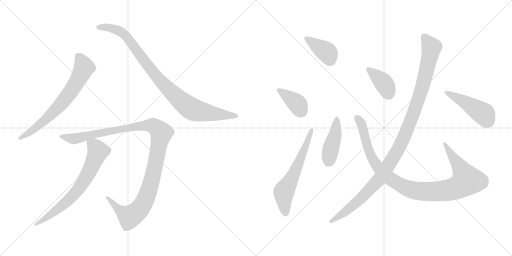
t = 0.00 s
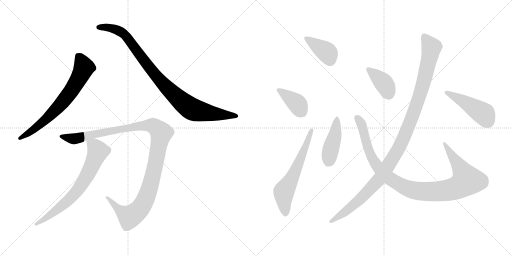
t = 1.97 s
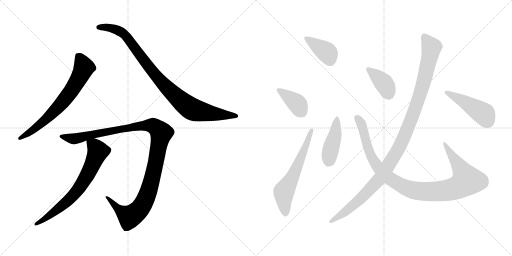
t = 3.93 s
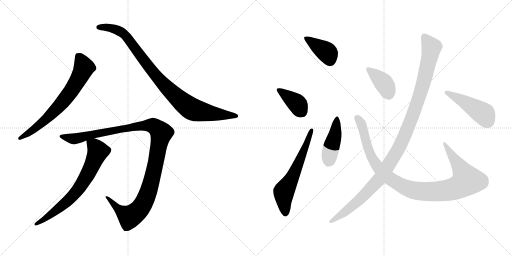
t = 5.90 s
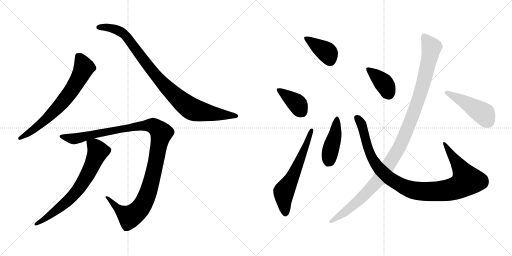
t = 7.86 s
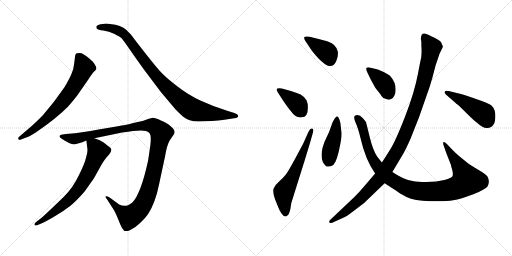
t = 9.83 s

The animated SVG that drew these frames (rendered in a browser with its animation timeline set to each time). Animation: 12 CSS @keyframes rules; one cycle of 9.83 s.

<svg version="1.1" viewBox="0 0 2048 1024" xmlns="http://www.w3.org/2000/svg">
  <g stroke="lightgray" stroke-dasharray="1,1" stroke-width="1" transform="scale(4, 4)">
    <line x1="0" y1="0" x2="256" y2="256"></line>
    <line x1="256" y1="0" x2="0" y2="256"></line>
    <line x1="128" y1="0" x2="128" y2="256"></line>
    <line x1="0" y1="128" x2="256" y2="128"></line>
    <line x1="256" y1="0" x2="512" y2="256"></line>
    <line x1="512" y1="0" x2="256" y2="256"></line>
    <line x1="384" y1="0" x2="384" y2="256"></line>
    <line x1="256" y1="128" x2="512" y2="128"></line>
  </g>
<g transform="scale(1, -1) translate(0, -850)">
   <style type="text/css">
    @keyframes keyframes0 {
      from {
       stroke: black;
       stroke-dashoffset: 696;
       stroke-width: 128;
       }
       69% {
       animation-timing-function: step-end;
       stroke: black;
       stroke-dashoffset: 0;
       stroke-width: 128;
       }
       to {
       stroke: black;
       stroke-width: 1024;
       }
       }
       #make-me-a-hanzi-animation-0 {
         animation: keyframes0 0.816406s both;
         animation-delay: 0.000000s;
         animation-timing-function: linear;
       }
    @keyframes keyframes1 {
      from {
       stroke: black;
       stroke-dashoffset: 950;
       stroke-width: 128;
       }
       76% {
       animation-timing-function: step-end;
       stroke: black;
       stroke-dashoffset: 0;
       stroke-width: 128;
       }
       to {
       stroke: black;
       stroke-width: 1024;
       }
       }
       #make-me-a-hanzi-animation-1 {
         animation: keyframes1 1.023112s both;
         animation-delay: 0.816406s;
         animation-timing-function: linear;
       }
    @keyframes keyframes2 {
      from {
       stroke: black;
       stroke-dashoffset: 1161;
       stroke-width: 128;
       }
       79% {
       animation-timing-function: step-end;
       stroke: black;
       stroke-dashoffset: 0;
       stroke-width: 128;
       }
       to {
       stroke: black;
       stroke-width: 1024;
       }
       }
       #make-me-a-hanzi-animation-2 {
         animation: keyframes2 1.194824s both;
         animation-delay: 1.839518s;
         animation-timing-function: linear;
       }
    @keyframes keyframes3 {
      from {
       stroke: black;
       stroke-dashoffset: 702;
       stroke-width: 128;
       }
       70% {
       animation-timing-function: step-end;
       stroke: black;
       stroke-dashoffset: 0;
       stroke-width: 128;
       }
       to {
       stroke: black;
       stroke-width: 1024;
       }
       }
       #make-me-a-hanzi-animation-3 {
         animation: keyframes3 0.821289s both;
         animation-delay: 3.034342s;
         animation-timing-function: linear;
       }
    @keyframes keyframes4 {
      from {
       stroke: black;
       stroke-dashoffset: 392;
       stroke-width: 128;
       }
       56% {
       animation-timing-function: step-end;
       stroke: black;
       stroke-dashoffset: 0;
       stroke-width: 128;
       }
       to {
       stroke: black;
       stroke-width: 1024;
       }
       }
       #make-me-a-hanzi-animation-4 {
         animation: keyframes4 0.569010s both;
         animation-delay: 3.855631s;
         animation-timing-function: linear;
       }
    @keyframes keyframes5 {
      from {
       stroke: black;
       stroke-dashoffset: 388;
       stroke-width: 128;
       }
       56% {
       animation-timing-function: step-end;
       stroke: black;
       stroke-dashoffset: 0;
       stroke-width: 128;
       }
       to {
       stroke: black;
       stroke-width: 1024;
       }
       }
       #make-me-a-hanzi-animation-5 {
         animation: keyframes5 0.565755s both;
         animation-delay: 4.424641s;
         animation-timing-function: linear;
       }
    @keyframes keyframes6 {
      from {
       stroke: black;
       stroke-dashoffset: 613;
       stroke-width: 128;
       }
       67% {
       animation-timing-function: step-end;
       stroke: black;
       stroke-dashoffset: 0;
       stroke-width: 128;
       }
       to {
       stroke: black;
       stroke-width: 1024;
       }
       }
       #make-me-a-hanzi-animation-6 {
         animation: keyframes6 0.748861s both;
         animation-delay: 4.990396s;
         animation-timing-function: linear;
       }
    @keyframes keyframes7 {
      from {
       stroke: black;
       stroke-dashoffset: 437;
       stroke-width: 128;
       }
       59% {
       animation-timing-function: step-end;
       stroke: black;
       stroke-dashoffset: 0;
       stroke-width: 128;
       }
       to {
       stroke: black;
       stroke-width: 1024;
       }
       }
       #make-me-a-hanzi-animation-7 {
         animation: keyframes7 0.605632s both;
         animation-delay: 5.739257s;
         animation-timing-function: linear;
       }
    @keyframes keyframes8 {
      from {
       stroke: black;
       stroke-dashoffset: 1044;
       stroke-width: 128;
       }
       77% {
       animation-timing-function: step-end;
       stroke: black;
       stroke-dashoffset: 0;
       stroke-width: 128;
       }
       to {
       stroke: black;
       stroke-width: 1024;
       }
       }
       #make-me-a-hanzi-animation-8 {
         animation: keyframes8 1.099609s both;
         animation-delay: 6.344889s;
         animation-timing-function: linear;
       }
    @keyframes keyframes9 {
      from {
       stroke: black;
       stroke-dashoffset: 389;
       stroke-width: 128;
       }
       56% {
       animation-timing-function: step-end;
       stroke: black;
       stroke-dashoffset: 0;
       stroke-width: 128;
       }
       to {
       stroke: black;
       stroke-width: 1024;
       }
       }
       #make-me-a-hanzi-animation-9 {
         animation: keyframes9 0.566569s both;
         animation-delay: 7.444498s;
         animation-timing-function: linear;
       }
    @keyframes keyframes10 {
      from {
       stroke: black;
       stroke-dashoffset: 457;
       stroke-width: 128;
       }
       60% {
       animation-timing-function: step-end;
       stroke: black;
       stroke-dashoffset: 0;
       stroke-width: 128;
       }
       to {
       stroke: black;
       stroke-width: 1024;
       }
       }
       #make-me-a-hanzi-animation-10 {
         animation: keyframes10 0.621908s both;
         animation-delay: 8.011067s;
         animation-timing-function: linear;
       }
    @keyframes keyframes11 {
      from {
       stroke: black;
       stroke-dashoffset: 1133;
       stroke-width: 128;
       }
       79% {
       animation-timing-function: step-end;
       stroke: black;
       stroke-dashoffset: 0;
       stroke-width: 128;
       }
       to {
       stroke: black;
       stroke-width: 1024;
       }
       }
       #make-me-a-hanzi-animation-11 {
         animation: keyframes11 1.172038s both;
         animation-delay: 8.632975s;
         animation-timing-function: linear;
       }
</style>
<path d="M 81.5 291.5 L 99.5 298.5 Q 113.5 301.5 144.5 321.5 Q 227.5 378.5 272.5 424.5 Q 306.5 463.5 318.5 482.5 L 352.5 531.5 Q 369.5 557.5 375.5 563.5 Q 382.5 569.5 384.5 573.5 L 385.5 574.5 Q 385.5 592.5 358.5 615.5 Q 331.5 638.5 318.5 638.5 Q 305.5 638.5 303.5 635.5 Q 301.5 632.5 300.5 626.5 L 296.5 595.5 Q 294.5 573.5 286.5 556.5 Q 279.5 538.5 258.5 502.5 Q 215.5 439.5 171.5 389.5 Q 143.5 361.5 124.5 344.5 L 76.5 303.5 Q 71.5 298.5 73.5 294.5 Q 76.5 289.5 81.5 291.5 Z" fill="lightgray"></path> 
<path d="M 797.5 364.5 L 847.5 366.5 Q 873.5 368.5 897.5 371.5 L 936.5 377.5 Q 952.5 378.5 952.5 386.5 Q 952.5 394.5 934.5 399.5 L 911.5 406.5 Q 850.5 425.5 801.5 448.5 Q 753.5 470.5 707.5 506.5 Q 661.5 541.5 638.5 567.5 Q 615.5 593.5 569.5 652.5 Q 524.5 710.5 523.5 712.5 L 504.5 731.5 Q 485.5 749.5 440.5 754.5 Q 422.5 756.5 418.5 755.5 L 402.5 753.5 Q 390.5 751.5 386.5 746.5 Q 383.5 741.5 387.5 735.5 Q 391.5 730.5 413.5 728.5 Q 435.5 725.5 458.5 714.5 Q 481.5 702.5 486.5 697.5 Q 491.5 691.5 506.5 670.5 L 543.5 617.5 Q 573.5 574.5 606.5 531.5 L 643.5 482.5 L 702.5 412.5 Q 722.5 392.5 731.5 384.5 Q 759.5 362.5 797.5 364.5 Z" fill="lightgray"></path> 
<path d="M 531.5 326.5 L 564.5 328.5 Q 586.5 328.5 596.5 319.5 Q 606.5 310.5 601.5 270.5 L 592.5 208.5 Q 563.5 75.5 529.5 40.5 Q 517.5 31.5 512.5 29.5 Q 494.5 22.5 476.5 32.5 L 438.5 60.5 Q 425.5 67.5 422.5 64.5 Q 420.5 60.5 428.5 52.5 L 448.5 21.5 Q 459.5 6.5 471.5 -23.5 Q 483.5 -54.5 489.5 -63.5 Q 497.5 -80.5 519.5 -70.5 Q 541.5 -60.5 561.5 -40.5 Q 582.5 -20.5 592.5 -5.5 Q 621.5 38.5 636.5 114.5 L 660.5 226.5 Q 667.5 269.5 678.5 288.5 L 696.5 314.5 L 698.5 321.5 L 696.5 330.5 Q 694.5 335.5 681.5 346.5 Q 669.5 358.5 643.5 368.5 Q 622.5 379.5 610.5 379.5 L 592.5 374.5 L 570.5 366.5 Q 487.5 347.5 477.5 346.5 L 394.5 332.5 Q 322.5 319.5 300.5 317.5 L 263.5 314.5 L 244.5 311.5 Q 229.5 305.5 248.5 294.5 Q 280.5 273.5 295.5 273.5 Q 310.5 273.5 345.5 288.5 L 377.5 297.5 L 488.5 320.5 Q 514.5 324.5 531.5 326.5 Z" fill="lightgray"></path> 
<path d="M 345.5 288.5 L 349.5 255.5 Q 351.5 242.5 344.5 221.5 Q 339.5 197.5 315.5 149.5 Q 292.5 100.5 255.5 63.5 L 206.5 16.5 Q 172.5 -15.5 166.5 -20.5 L 144.5 -37.5 Q 135.5 -44.5 138.5 -49.5 Q 142.5 -54.5 150.5 -49.5 L 167.5 -42.5 Q 187.5 -33.5 222.5 -12.5 Q 257.5 8.5 280.5 26.5 Q 303.5 44.5 338.5 84.5 Q 372.5 132.5 377.5 140.5 L 407.5 194.5 Q 416.5 209.5 426.5 221.5 Q 452.5 247.5 442.5 258.5 L 414.5 280.5 Q 401.5 290.5 377.5 297.5 C 349.5 307.5 343.5 309.5 345.5 288.5 Z" fill="lightgray"></path> 
<path d="M 1238.5 703.0 Q 1220.5 706.0 1217.5 702.0 Q 1214.5 695.0 1223.5 683.0 L 1239.5 659.0 Q 1244.5 650.0 1262.5 629.0 Q 1280.5 608.0 1289.5 602.0 Q 1301.5 590.0 1309.5 588.0 Q 1334.5 579.0 1345.5 607.0 Q 1353.5 625.0 1351.5 643.0 Q 1345.5 673.0 1311.5 684.0 Q 1293.5 690.0 1258.5 698.0 L 1238.5 703.0 Z" fill="lightgray"></path> 
<path d="M 1231.5 420.0 Q 1231.5 438.0 1226.0 449.5 Q 1220.5 461.0 1202.5 472.0 Q 1185.5 480.0 1163.5 486.0 L 1127.5 496.0 Q 1109.5 500.0 1106.5 493.0 Q 1105.5 488.0 1113.5 477.0 L 1129.5 452.0 Q 1151.5 419.0 1161.5 408.0 Q 1183.5 376.0 1207.5 381.0 Q 1231.5 381.0 1231.5 420.0 Z" fill="lightgray"></path> 
<path d="M 1213.5 277.0 Q 1210.5 271.0 1182.0 218.0 Q 1153.5 165.0 1143.5 152.0 Q 1133.5 139.0 1116.5 124.5 Q 1099.5 110.0 1094.5 96.5 Q 1089.5 83.0 1100.5 52.0 L 1108.5 32.0 Q 1131.5 -29.0 1149.5 -12.0 Q 1156.5 -8.0 1161.5 14.0 Q 1164.5 42.0 1171.5 58.0 L 1220.5 214.0 Q 1237.5 270.0 1240.5 280.0 L 1251.5 319.0 Q 1256.5 335.0 1247.5 336.0 Q 1240.5 338.0 1233.5 322.0 L 1213.5 277.0 Z" fill="lightgray"></path> 
<path d="M 1361.5 358.0 Q 1355.5 385.0 1347.5 385.0 L 1339.5 377.0 Q 1330.5 365.0 1323.5 342.5 Q 1316.5 320.0 1306.5 301.5 Q 1296.5 283.0 1290.5 260.0 Q 1277.5 207.0 1304.5 185.0 Q 1307.5 182.0 1325.5 186.0 Q 1341.5 189.0 1354.0 240.5 Q 1366.5 292.0 1366.5 316.0 L 1361.5 358.0 Z" fill="lightgray"></path> 
<path d="M 1527.5 200.0 L 1508.5 224.0 Q 1491.5 249.0 1478.5 303.0 Q 1465.5 357.0 1464.0 361.0 Q 1462.5 365.0 1451.5 377.0 Q 1434.5 397.0 1419.5 387.0 Q 1412.5 382.0 1423.0 358.5 Q 1433.5 335.0 1442.5 296.0 Q 1460.5 214.0 1500.5 156.0 L 1538.5 117.0 L 1586.5 86.0 Q 1594.5 78.0 1626.0 62.5 Q 1657.5 47.0 1720.5 45.5 Q 1783.5 44.0 1813.0 49.0 Q 1842.5 54.0 1893.5 73.0 Q 1945.5 95.0 1950.5 105.5 Q 1955.5 116.0 1955.5 124.0 Q 1955.5 132.0 1951.0 142.0 Q 1946.5 152.0 1918.0 168.5 Q 1889.5 185.0 1875.5 194.0 L 1838.5 224.0 Q 1818.5 241.0 1806.5 254.0 L 1787.5 274.0 Q 1777.5 284.0 1774.5 282.0 Q 1771.5 280.0 1773.5 271.0 L 1785.5 237.0 L 1801.5 196.0 Q 1804.5 190.0 1804.5 187.0 Q 1804.5 184.0 1806.5 179.0 Q 1808.5 174.0 1810.5 163.0 Q 1812.5 152.0 1810.0 145.5 Q 1807.5 139.0 1777.5 130.5 Q 1747.5 122.0 1707.5 122.0 Q 1667.5 122.0 1650.5 126.0 Q 1614.5 131.0 1569.5 162.0 L 1527.5 200.0 Z" fill="lightgray"></path> 
<path d="M 1483.5 531.0 L 1500.5 500.0 Q 1503.5 495.0 1512.0 485.5 Q 1520.5 476.0 1526.0 466.5 Q 1531.5 457.0 1544.5 454.0 Q 1556.5 449.0 1564.5 454.0 Q 1582.5 464.0 1582.5 492.5 Q 1582.5 521.0 1562.5 544.0 Q 1553.5 555.0 1511.5 572.0 L 1478.5 580.0 Q 1469.5 582.0 1466.0 578.5 Q 1462.5 575.0 1469.5 560.0 L 1483.5 531.0 Z" fill="lightgray"></path> 
<path d="M 1794.5 486.0 Q 1783.5 488.0 1779.5 484.0 Q 1775.5 480.0 1783.5 472.0 L 1806.5 452.0 Q 1830.5 431.0 1834.5 428.0 Q 1838.5 425.0 1868.5 395.0 Q 1898.5 365.0 1909.5 358.0 Q 1932.5 336.0 1949.5 338.0 Q 1966.5 340.0 1972.5 350.0 Q 1979.5 357.0 1981.0 376.5 Q 1982.5 396.0 1978.5 408.0 Q 1974.5 420.0 1965.0 429.0 Q 1955.5 438.0 1904.5 454.5 Q 1853.5 471.0 1843.5 474.0 L 1794.5 486.0 Z" fill="lightgray"></path> 
<path d="M 1765.5 679.0 Q 1760.5 688.0 1736.0 700.0 Q 1711.5 712.0 1702.5 715.0 Q 1683.5 721.0 1683.5 694.0 L 1685.5 681.0 L 1685.5 667.0 Q 1687.5 637.0 1684.5 619.0 L 1678.5 590.0 Q 1674.5 570.0 1672.5 558.0 Q 1657.5 479.0 1620.0 383.0 Q 1582.5 287.0 1562.0 254.0 Q 1541.5 221.0 1527.5 200.0 L 1500.5 156.0 L 1459.5 108.0 Q 1438.5 83.0 1417.5 62.0 L 1322.5 -28.0 Q 1314.5 -34.0 1318.0 -39.5 Q 1321.5 -45.0 1337.5 -37.0 L 1370.5 -22.0 Q 1387.5 -15.0 1414.5 6.0 L 1456.5 38.0 L 1538.5 117.0 L 1569.5 162.0 L 1613.5 236.0 Q 1620.5 247.0 1642.5 296.0 L 1676.5 382.0 L 1706.5 468.0 Q 1719.5 503.0 1729.5 539.0 L 1742.5 589.0 L 1752.5 618.0 Q 1757.5 637.0 1765.5 650.5 Q 1773.5 664.0 1770.5 667.0 L 1767.5 673.0 L 1765.5 679.0 Z" fill="lightgray"></path> 
      <clipPath id="make-me-a-hanzi-clip-0">
      <path d="M 81.5 291.5 L 99.5 298.5 Q 113.5 301.5 144.5 321.5 Q 227.5 378.5 272.5 424.5 Q 306.5 463.5 318.5 482.5 L 352.5 531.5 Q 369.5 557.5 375.5 563.5 Q 382.5 569.5 384.5 573.5 L 385.5 574.5 Q 385.5 592.5 358.5 615.5 Q 331.5 638.5 318.5 638.5 Q 305.5 638.5 303.5 635.5 Q 301.5 632.5 300.5 626.5 L 296.5 595.5 Q 294.5 573.5 286.5 556.5 Q 279.5 538.5 258.5 502.5 Q 215.5 439.5 171.5 389.5 Q 143.5 361.5 124.5 344.5 L 76.5 303.5 Q 71.5 298.5 73.5 294.5 Q 76.5 289.5 81.5 291.5 Z" fill="lightgray"></path>
      </clipPath>
      <path clip-path="url(#make-me-a-hanzi-clip-0)" d="M 312.5 627.5 L 330.5 596.5 L 334.5 575.5 L 277.5 476.5 L 241.5 431.5 L 168.5 360.5 L 79.5 297.5 " fill="none" id="make-me-a-hanzi-animation-0" stroke-dasharray="568 1136" stroke-linecap="round"></path>

      <clipPath id="make-me-a-hanzi-clip-1">
      <path d="M 797.5 364.5 L 847.5 366.5 Q 873.5 368.5 897.5 371.5 L 936.5 377.5 Q 952.5 378.5 952.5 386.5 Q 952.5 394.5 934.5 399.5 L 911.5 406.5 Q 850.5 425.5 801.5 448.5 Q 753.5 470.5 707.5 506.5 Q 661.5 541.5 638.5 567.5 Q 615.5 593.5 569.5 652.5 Q 524.5 710.5 523.5 712.5 L 504.5 731.5 Q 485.5 749.5 440.5 754.5 Q 422.5 756.5 418.5 755.5 L 402.5 753.5 Q 390.5 751.5 386.5 746.5 Q 383.5 741.5 387.5 735.5 Q 391.5 730.5 413.5 728.5 Q 435.5 725.5 458.5 714.5 Q 481.5 702.5 486.5 697.5 Q 491.5 691.5 506.5 670.5 L 543.5 617.5 Q 573.5 574.5 606.5 531.5 L 643.5 482.5 L 702.5 412.5 Q 722.5 392.5 731.5 384.5 Q 759.5 362.5 797.5 364.5 Z" fill="lightgray"></path>
      </clipPath>
      <path clip-path="url(#make-me-a-hanzi-clip-1)" d="M 394.5 741.5 L 446.5 738.5 L 496.5 713.5 L 650.5 516.5 L 762.5 417.5 L 814.5 401.5 L 945.5 386.5 " fill="none" id="make-me-a-hanzi-animation-1" stroke-dasharray="822 1644" stroke-linecap="round"></path>

      <clipPath id="make-me-a-hanzi-clip-2">
      <path d="M 531.5 326.5 L 564.5 328.5 Q 586.5 328.5 596.5 319.5 Q 606.5 310.5 601.5 270.5 L 592.5 208.5 Q 563.5 75.5 529.5 40.5 Q 517.5 31.5 512.5 29.5 Q 494.5 22.5 476.5 32.5 L 438.5 60.5 Q 425.5 67.5 422.5 64.5 Q 420.5 60.5 428.5 52.5 L 448.5 21.5 Q 459.5 6.5 471.5 -23.5 Q 483.5 -54.5 489.5 -63.5 Q 497.5 -80.5 519.5 -70.5 Q 541.5 -60.5 561.5 -40.5 Q 582.5 -20.5 592.5 -5.5 Q 621.5 38.5 636.5 114.5 L 660.5 226.5 Q 667.5 269.5 678.5 288.5 L 696.5 314.5 L 698.5 321.5 L 696.5 330.5 Q 694.5 335.5 681.5 346.5 Q 669.5 358.5 643.5 368.5 Q 622.5 379.5 610.5 379.5 L 592.5 374.5 L 570.5 366.5 Q 487.5 347.5 477.5 346.5 L 394.5 332.5 Q 322.5 319.5 300.5 317.5 L 263.5 314.5 L 244.5 311.5 Q 229.5 305.5 248.5 294.5 Q 280.5 273.5 295.5 273.5 Q 310.5 273.5 345.5 288.5 L 377.5 297.5 L 488.5 320.5 Q 514.5 324.5 531.5 326.5 Z" fill="lightgray"></path>
      </clipPath>
      <path clip-path="url(#make-me-a-hanzi-clip-2)" d="M 246.5 303.5 L 297.5 295.5 L 385.5 317.5 L 561.5 348.5 L 614.5 346.5 L 636.5 329.5 L 644.5 317.5 L 613.5 156.5 L 592.5 80.5 L 557.5 12.5 L 516.5 -15.5 L 482.5 5.5 L 431.5 58.5 L 425.5 58.5 " fill="none" id="make-me-a-hanzi-animation-2" stroke-dasharray="1033 2066" stroke-linecap="round"></path>

      <clipPath id="make-me-a-hanzi-clip-3">
      <path d="M 345.5 288.5 L 349.5 255.5 Q 351.5 242.5 344.5 221.5 Q 339.5 197.5 315.5 149.5 Q 292.5 100.5 255.5 63.5 L 206.5 16.5 Q 172.5 -15.5 166.5 -20.5 L 144.5 -37.5 Q 135.5 -44.5 138.5 -49.5 Q 142.5 -54.5 150.5 -49.5 L 167.5 -42.5 Q 187.5 -33.5 222.5 -12.5 Q 257.5 8.5 280.5 26.5 Q 303.5 44.5 338.5 84.5 Q 372.5 132.5 377.5 140.5 L 407.5 194.5 Q 416.5 209.5 426.5 221.5 Q 452.5 247.5 442.5 258.5 L 414.5 280.5 Q 401.5 290.5 377.5 297.5 C 349.5 307.5 343.5 309.5 345.5 288.5 Z" fill="lightgray"></path>
      </clipPath>
      <path clip-path="url(#make-me-a-hanzi-clip-3)" d="M 352.5 283.5 L 384.5 258.5 L 391.5 242.5 L 324.5 107.5 L 262.5 39.5 L 180.5 -24.5 L 144.5 -44.5 " fill="none" id="make-me-a-hanzi-animation-3" stroke-dasharray="574 1148" stroke-linecap="round"></path>

      <clipPath id="make-me-a-hanzi-clip-4">
      <path d="M 1238.5 703.0 Q 1220.5 706.0 1217.5 702.0 Q 1214.5 695.0 1223.5 683.0 L 1239.5 659.0 Q 1244.5 650.0 1262.5 629.0 Q 1280.5 608.0 1289.5 602.0 Q 1301.5 590.0 1309.5 588.0 Q 1334.5 579.0 1345.5 607.0 Q 1353.5 625.0 1351.5 643.0 Q 1345.5 673.0 1311.5 684.0 Q 1293.5 690.0 1258.5 698.0 L 1238.5 703.0 Z" fill="lightgray"></path>
      </clipPath>
      <path clip-path="url(#make-me-a-hanzi-clip-4)" d="M 1222.5 698.0 L 1307.5 641.0 L 1319.5 610.0 " fill="none" id="make-me-a-hanzi-animation-4" stroke-dasharray="264 528" stroke-linecap="round"></path>

      <clipPath id="make-me-a-hanzi-clip-5">
      <path d="M 1231.5 420.0 Q 1231.5 438.0 1226.0 449.5 Q 1220.5 461.0 1202.5 472.0 Q 1185.5 480.0 1163.5 486.0 L 1127.5 496.0 Q 1109.5 500.0 1106.5 493.0 Q 1105.5 488.0 1113.5 477.0 L 1129.5 452.0 Q 1151.5 419.0 1161.5 408.0 Q 1183.5 376.0 1207.5 381.0 Q 1231.5 381.0 1231.5 420.0 Z" fill="lightgray"></path>
      </clipPath>
      <path clip-path="url(#make-me-a-hanzi-clip-5)" d="M 1112.5 491.0 L 1182.5 441.0 L 1207.5 402.0 " fill="none" id="make-me-a-hanzi-animation-5" stroke-dasharray="260 520" stroke-linecap="round"></path>

      <clipPath id="make-me-a-hanzi-clip-6">
      <path d="M 1213.5 277.0 Q 1210.5 271.0 1182.0 218.0 Q 1153.5 165.0 1143.5 152.0 Q 1133.5 139.0 1116.5 124.5 Q 1099.5 110.0 1094.5 96.5 Q 1089.5 83.0 1100.5 52.0 L 1108.5 32.0 Q 1131.5 -29.0 1149.5 -12.0 Q 1156.5 -8.0 1161.5 14.0 Q 1164.5 42.0 1171.5 58.0 L 1220.5 214.0 Q 1237.5 270.0 1240.5 280.0 L 1251.5 319.0 Q 1256.5 335.0 1247.5 336.0 Q 1240.5 338.0 1233.5 322.0 L 1213.5 277.0 Z" fill="lightgray"></path>
      </clipPath>
      <path clip-path="url(#make-me-a-hanzi-clip-6)" d="M 1140.5 -3.0 L 1135.5 84.0 L 1177.5 157.0 L 1246.5 329.0 " fill="none" id="make-me-a-hanzi-animation-6" stroke-dasharray="485 970" stroke-linecap="round"></path>

      <clipPath id="make-me-a-hanzi-clip-7">
      <path d="M 1361.5 358.0 Q 1355.5 385.0 1347.5 385.0 L 1339.5 377.0 Q 1330.5 365.0 1323.5 342.5 Q 1316.5 320.0 1306.5 301.5 Q 1296.5 283.0 1290.5 260.0 Q 1277.5 207.0 1304.5 185.0 Q 1307.5 182.0 1325.5 186.0 Q 1341.5 189.0 1354.0 240.5 Q 1366.5 292.0 1366.5 316.0 L 1361.5 358.0 Z" fill="lightgray"></path>
      </clipPath>
      <path clip-path="url(#make-me-a-hanzi-clip-7)" d="M 1347.5 377.0 L 1342.5 320.0 L 1310.5 200.0 " fill="none" id="make-me-a-hanzi-animation-7" stroke-dasharray="309 618" stroke-linecap="round"></path>

      <clipPath id="make-me-a-hanzi-clip-8">
      <path d="M 1527.5 200.0 L 1508.5 224.0 Q 1491.5 249.0 1478.5 303.0 Q 1465.5 357.0 1464.0 361.0 Q 1462.5 365.0 1451.5 377.0 Q 1434.5 397.0 1419.5 387.0 Q 1412.5 382.0 1423.0 358.5 Q 1433.5 335.0 1442.5 296.0 Q 1460.5 214.0 1500.5 156.0 L 1538.5 117.0 L 1586.5 86.0 Q 1594.5 78.0 1626.0 62.5 Q 1657.5 47.0 1720.5 45.5 Q 1783.5 44.0 1813.0 49.0 Q 1842.5 54.0 1893.5 73.0 Q 1945.5 95.0 1950.5 105.5 Q 1955.5 116.0 1955.5 124.0 Q 1955.5 132.0 1951.0 142.0 Q 1946.5 152.0 1918.0 168.5 Q 1889.5 185.0 1875.5 194.0 L 1838.5 224.0 Q 1818.5 241.0 1806.5 254.0 L 1787.5 274.0 Q 1777.5 284.0 1774.5 282.0 Q 1771.5 280.0 1773.5 271.0 L 1785.5 237.0 L 1801.5 196.0 Q 1804.5 190.0 1804.5 187.0 Q 1804.5 184.0 1806.5 179.0 Q 1808.5 174.0 1810.5 163.0 Q 1812.5 152.0 1810.0 145.5 Q 1807.5 139.0 1777.5 130.5 Q 1747.5 122.0 1707.5 122.0 Q 1667.5 122.0 1650.5 126.0 Q 1614.5 131.0 1569.5 162.0 L 1527.5 200.0 Z" fill="lightgray"></path>
      </clipPath>
      <path clip-path="url(#make-me-a-hanzi-clip-8)" d="M 1427.5 380.0 L 1446.5 353.0 L 1474.5 248.0 L 1508.5 186.0 L 1552.5 140.0 L 1637.5 94.0 L 1684.5 85.0 L 1781.5 88.0 L 1828.5 100.0 L 1868.5 128.0 L 1779.5 276.0 " fill="none" id="make-me-a-hanzi-animation-8" stroke-dasharray="916 1832" stroke-linecap="round"></path>

      <clipPath id="make-me-a-hanzi-clip-9">
      <path d="M 1483.5 531.0 L 1500.5 500.0 Q 1503.5 495.0 1512.0 485.5 Q 1520.5 476.0 1526.0 466.5 Q 1531.5 457.0 1544.5 454.0 Q 1556.5 449.0 1564.5 454.0 Q 1582.5 464.0 1582.5 492.5 Q 1582.5 521.0 1562.5 544.0 Q 1553.5 555.0 1511.5 572.0 L 1478.5 580.0 Q 1469.5 582.0 1466.0 578.5 Q 1462.5 575.0 1469.5 560.0 L 1483.5 531.0 Z" fill="lightgray"></path>
      </clipPath>
      <path clip-path="url(#make-me-a-hanzi-clip-9)" d="M 1472.5 574.0 L 1533.5 519.0 L 1554.5 473.0 " fill="none" id="make-me-a-hanzi-animation-9" stroke-dasharray="261 522" stroke-linecap="round"></path>

      <clipPath id="make-me-a-hanzi-clip-10">
      <path d="M 1794.5 486.0 Q 1783.5 488.0 1779.5 484.0 Q 1775.5 480.0 1783.5 472.0 L 1806.5 452.0 Q 1830.5 431.0 1834.5 428.0 Q 1838.5 425.0 1868.5 395.0 Q 1898.5 365.0 1909.5 358.0 Q 1932.5 336.0 1949.5 338.0 Q 1966.5 340.0 1972.5 350.0 Q 1979.5 357.0 1981.0 376.5 Q 1982.5 396.0 1978.5 408.0 Q 1974.5 420.0 1965.0 429.0 Q 1955.5 438.0 1904.5 454.5 Q 1853.5 471.0 1843.5 474.0 L 1794.5 486.0 Z" fill="lightgray"></path>
      </clipPath>
      <path clip-path="url(#make-me-a-hanzi-clip-10)" d="M 1787.5 480.0 L 1927.5 400.0 L 1949.5 367.0 " fill="none" id="make-me-a-hanzi-animation-10" stroke-dasharray="329 658" stroke-linecap="round"></path>

      <clipPath id="make-me-a-hanzi-clip-11">
      <path d="M 1765.5 679.0 Q 1760.5 688.0 1736.0 700.0 Q 1711.5 712.0 1702.5 715.0 Q 1683.5 721.0 1683.5 694.0 L 1685.5 681.0 L 1685.5 667.0 Q 1687.5 637.0 1684.5 619.0 L 1678.5 590.0 Q 1674.5 570.0 1672.5 558.0 Q 1657.5 479.0 1620.0 383.0 Q 1582.5 287.0 1562.0 254.0 Q 1541.5 221.0 1527.5 200.0 L 1500.5 156.0 L 1459.5 108.0 Q 1438.5 83.0 1417.5 62.0 L 1322.5 -28.0 Q 1314.5 -34.0 1318.0 -39.5 Q 1321.5 -45.0 1337.5 -37.0 L 1370.5 -22.0 Q 1387.5 -15.0 1414.5 6.0 L 1456.5 38.0 L 1538.5 117.0 L 1569.5 162.0 L 1613.5 236.0 Q 1620.5 247.0 1642.5 296.0 L 1676.5 382.0 L 1706.5 468.0 Q 1719.5 503.0 1729.5 539.0 L 1742.5 589.0 L 1752.5 618.0 Q 1757.5 637.0 1765.5 650.5 Q 1773.5 664.0 1770.5 667.0 L 1767.5 673.0 L 1765.5 679.0 Z" fill="lightgray"></path>
      </clipPath>
      <path clip-path="url(#make-me-a-hanzi-clip-11)" d="M 1697.5 700.0 L 1725.5 661.0 L 1718.5 620.0 L 1674.5 455.0 L 1607.5 281.0 L 1514.5 131.0 L 1408.5 25.0 L 1323.5 -35.0 " fill="none" id="make-me-a-hanzi-animation-11" stroke-dasharray="1005 2010" stroke-linecap="round"></path>

</g>
</svg>
